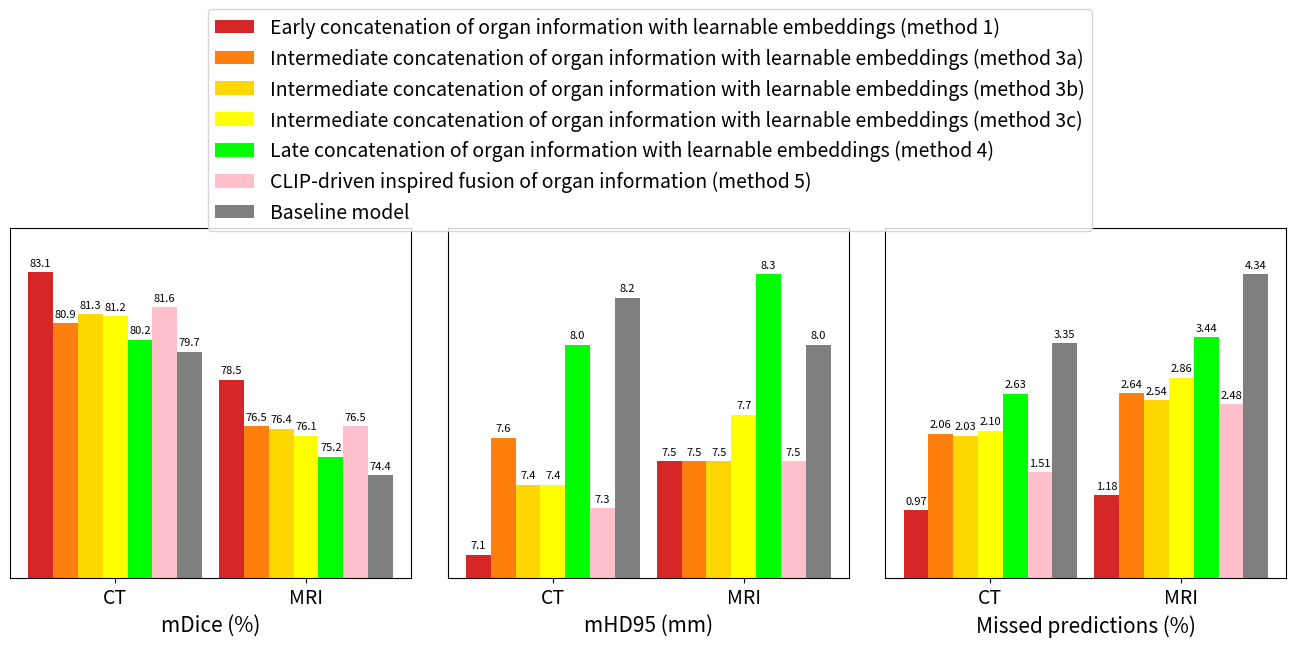

This figure's Python source:
### Functions to create plots of results for the final report

import numpy as np
import matplotlib.pyplot as plt
import matplotlib as mpl


def plot_dice_scores_CT():
    organs = ("Spl", "RK", "LK", "Gall", "Eso", "Liv", "Stom", "Aorta", "Post", "Pan", "RAG", "LAG", "Duod", "Blad", "Pros/uter")
    dice_scores = {
        'Best-performing context-aware model': (92.2, 93.4, 94.1, 77.6, 80.8, 94.5, 84.7, 93.9, 85.7, 76.0, 70.0, 67.4, 69.6, 80.9, 84.6),
        'Baseline model': (89.5, 92.3, 93.3, 70.8, 78.1, 93.4, 79.6, 93.6, 84.9, 72.1, 65.8, 64.0, 65.1, 78.5, 74.3),
    }

    x = np.arange(len(organs))  # the label locations
    width = 0.425  # the width of the bars
    multiplier = 0

    fig, ax = plt.subplots(layout='constrained')
    fig.set_figheight(3)
    fig.set_figwidth(10)

    for model, score in dice_scores.items():
        offset = width * multiplier
        rects = ax.bar(x + offset, score, width, label=model)
        ax.bar_label(rects, fmt="{:.1f}", padding=3, fontsize=8.2)
        multiplier += 1

    ax.set_ylabel('Dice (%)', fontsize=12)
    ax.set_title('Dice score per organ for CT images', fontsize=12)
    ax.set_xticks(x + 0.5*width, organs, fontsize=10)
    ax.legend(loc='upper right', ncols=1, fontsize=10)
    ax.set_ylim(50, 100)
    ax.tick_params(axis='y', labelsize=10)

    plt.show()


def plot_dice_scores_MRI():
    organs = ("Spl", "RK", "LK", "Gall", "Eso", "Liv", "Stom", "Aorta", "Post", "Pan", "RAG", "LAG", "Duod", "Blad", "Pros/uter")
    dice_scores = {
        'Best-performing context-aware model': (90.8, 92.3, 93.5, 61.8, 68.8, 95.5, 75.2, 93.8, 84.5, 76.4, 62.9, 66.7, 59.2, 0, 0),
        'Baseline model': (88.1, 90.7, 90.6, 51.8, 65.4, 95.3, 70.4, 93.4, 84.1, 73.0, 53.8, 57.4, 53.3, 0, 0),
    }

    x = np.arange(len(organs))  # the label locations
    width = 0.425  # the width of the bars
    multiplier = 0

    fig, ax = plt.subplots(layout='constrained')
    fig.set_figheight(3)
    fig.set_figwidth(10)

    for model, score in dice_scores.items():
        offset = width * multiplier
        rects = ax.bar(x + offset, score, width, label=model)
        ax.bar_label(rects, fmt="{:.1f}", padding=3, fontsize=8.2)
        multiplier += 1

    ax.set_ylabel('Dice (%)', fontsize=12)
    ax.set_title('Dice score per organ for MRI images', fontsize=12)
    ax.set_xticks(x + 0.5*width, organs, fontsize=10)
    ax.legend(loc='upper right', ncols=1, fontsize=10)
    ax.set_ylim(50, 100)
    ax.yaxis.set_ticks(np.arange(50, 101, 10))
    ax.tick_params(axis='y', labelsize=10)

    plt.show()


def plot_hd95_scores_CT():
    organs = ("Spl", "RK", "LK", "Gall", "Eso", "Liv", "Stom", "Aorta", "Post", "Pan", "RAG", "LAG", "Duod", "Blad", "Pros/uter")
    hd95_scores = {
        'Best-performing context-aware model': (4.6, 3.8, 4.0, 9.3, 3.6, 9.4, 14.6, 2.3, 3.4, 14.1, 4.3, 5.1, 12.6, 9.4, 6.7),
        'Baseline model': (5.5, 4.0, 4.0, 9.5, 3.8, 11.8, 18.5, 2.4, 3.6, 17.3, 4.7, 4.8, 14.7, 10.2, 8.0),
    }

    x = np.arange(len(organs))  # the label locations
    width = 0.425  # the width of the bars
    multiplier = 0

    fig, ax = plt.subplots(layout='constrained')
    fig.set_figheight(3)
    fig.set_figwidth(10)

    for model, score in hd95_scores.items():
        offset = width * multiplier
        rects = ax.bar(x + offset, score, width, label=model)
        ax.bar_label(rects, fmt="{:.1f}", padding=3, fontsize=8.2)
        multiplier += 1

    ax.set_ylabel('HD95 (mm)', fontsize=12)
    ax.set_title('HD95 score per organ for CT images', fontsize=12)
    ax.set_xticks(x + 0.5*width, organs, fontsize=10)
    ax.legend(loc='upper right', ncols=1, fontsize=10)
    ax.set_ylim(0, 25)
    ax.tick_params(axis='y', labelsize=10)

    plt.show()


def plot_hd95_scores_MRI():
    organs = ("Spl", "RK", "LK", "Gall", "Eso", "Liv", "Stom", "Aorta", "Post", "Pan", "RAG", "LAG", "Duod", "Blad", "Pros/uter")
    hd95_scores = {
        'Best-performing context-aware model': (6.4, 4.5, 4.6, 11.6, 3.6, 9.8, 13.5, 2.1, 3.2, 10.3, 5.4, 5.3, 17.0, -10, -10),
        'Baseline model': (5.4, 5.4, 4.9, 10.6, 3.7, 10.4, 17.6, 2.2, 3.5, 12.0, 6.2, 5.6, 16.6, -10, -10),
    }

    x = np.arange(len(organs))  # the label locations
    width = 0.425  # the width of the bars
    multiplier = 0

    fig, ax = plt.subplots(layout='constrained')
    fig.set_figheight(3)
    fig.set_figwidth(10)

    for model, score in hd95_scores.items():
        offset = width * multiplier
        rects = ax.bar(x + offset, score, width, label=model)
        ax.bar_label(rects, fmt="{:.1f}", padding=3, fontsize=8.2)
        multiplier += 1

    ax.set_ylabel('HD95 (mm)', fontsize=12)
    ax.set_title('HD95 score per organ for MRI images', fontsize=12)
    ax.set_xticks(x + 0.5*width, organs, fontsize=10)
    ax.legend(loc='upper right', ncols=1, fontsize=10)
    ax.set_ylim(0, 25)
    ax.tick_params(axis='y', labelsize=10)

    plt.show()


def plot_missed_predictions_CT():
    organs = ("Spl", "RK", "LK", "Gall", "Eso", "Liv", "Stom", "Aorta", "Post", "Pan", "RAG", "LAG", "Duod", "Blad", "Pros/uter")
    missed_predictions = {
        'Best-performing context-aware model': (1.03, 0.07, 0.07, 1.71, 0.19, 0.05, 0.50, 0.08, 0.23, 1.53, 1.80, 2.15, 1.75, 2.87, 0.56),
        'Baseline model': (3.13, 1.02, 0.53, 9.43, 1.64, 0.51, 2.57, 0.30, 0.57, 3.06, 4.28, 6.50, 5.17, 5.38, 6.18),
    }

    x = np.arange(len(organs))  # the label locations
    width = 0.425  # the width of the bars
    multiplier = 0

    fig, ax = plt.subplots(layout='constrained')
    fig.set_figheight(3)
    fig.set_figwidth(10)

    for model, score in missed_predictions.items():
        offset = width * multiplier
        rects = ax.bar(x + offset, score, width, label=model)
        ax.bar_label(rects, fmt="{:.2f}", padding=3, fontsize=8.2)
        multiplier += 1

    ax.set_ylabel('Missed predictions (%)', fontsize=12)
    ax.set_title('Missed predictions per organ for CT images', fontsize=12)
    ax.set_xticks(x + 0.5*width, organs, fontsize=10)
    ax.legend(loc='upper right', ncols=1, fontsize=10)
    ax.set_ylim(0, 12)
    ax.tick_params(axis='y', labelsize=10)

    plt.show()


def plot_missed_predictions_MRI():
    organs = ("Spl", "RK", "LK", "Gall", "Eso", "Liv", "Stom", "Aorta", "Post", "Pan", "RAG", "LAG", "Duod", "Blad", "Pros/uter")
    missed_predictions = {
        'Best-performing context-aware model': (0.81, 0.53, 0.0, 5.96, 3.03, 0.19, 0.53, 0.0, 0.0, 2.24, 0.0, 0.68, 1.38, -10, -10),
        'Baseline model': (2.98, 1.32, 1.10, 23.85, 5.30, 0.29, 4.74, 0.17, 0.27, 4.06, 3.21, 5.86, 3.28, -10, -10),
    }

    x = np.arange(len(organs))  # the label locations
    width = 0.425  # the width of the bars
    multiplier = 0

    fig, ax = plt.subplots(layout='constrained')
    fig.set_figheight(4)
    fig.set_figwidth(10)

    for model, score in missed_predictions.items():
        offset = width * multiplier
        rects = ax.bar(x + offset, score, width, label=model)
        ax.bar_label(rects, fmt="{:.2f}", padding=3, fontsize=8.2)
        multiplier += 1

    ax.set_ylabel('Missed predictions (%)', fontsize=12)
    ax.set_title('Missed predictions per organ for MRI images', fontsize=12)
    ax.set_xticks(x + 0.5*width, organs, fontsize=10)
    ax.legend(loc='upper right', ncols=1, fontsize=10)
    ax.set_ylim(0, 26)
    ax.tick_params(axis='y', labelsize=10)
    ax.yaxis.set_ticks(np.arange(0, 27, 2))

    plt.show()


def plot_type_results():
    scores_dice = ("CT", "MRI")
    values_dice = {
        'Early concatenation of organ information with learnable embeddings (method 1)': (83.1, 78.5),
        'Early concatenation of image modality information with learnable embeddings (method 6b)': (79.6, 74.9),
        'Baseline model': (79.7, 74.4),
    }

    scores_hd95 = ("CT", "MRI")
    values_hd95 = {
        'Early concatenation of organ information with learnable embeddings (method 1)': (7.1, 7.5),
        'Early concatenation of image modality information with learnable embeddings (method 6b)': (8.3, 8.2),
        'Baseline model': (8.2, 8.0),
    }

    scores_MP = ("CT", "MRI")
    values_MP = {
        'Early concatenation of organ information with learnable embeddings (method 1)': (0.97, 1.18),
        'Early concatenation of image modality information with learnable embeddings (method 6b)': (3.32, 3.99),
        'Baseline model': (3.35, 4.34),
    }

    x = np.arange(2)  # the label locations
    width = 0.25  # the width of the bars

    fig, (ax1, ax2, ax3) = plt.subplots(1, 3, layout='constrained')
    fig.set_figheight(4)
    fig.set_figwidth(10)

    multiplier = 0
    for model, value in values_dice.items():
        offset = width * multiplier
        rects = ax1.bar(x + offset, value, width, label=model)
        ax1.bar_label(rects, fmt="{:.1f}", padding=3, fontsize=8.2)
        multiplier += 1

    multiplier = 0
    for model, value in values_hd95.items():
        offset = width * multiplier
        rects = ax2.bar(x + offset, value, width, label="_")
        ax2.bar_label(rects, fmt="{:.1f}", padding=3, fontsize=8.2)
        multiplier += 1

    multiplier = 0
    for model, value in values_MP.items():
        offset = width * multiplier
        rects = ax3.bar(x + offset, value, width, label="_")
        ax3.bar_label(rects, fmt="{:.2f}", padding=3, fontsize=8.2)
        multiplier += 1

    ax1.set_xticks(x + 1*width, scores_dice, fontsize=10)
    ax2.set_xticks(x + 1*width, scores_hd95, fontsize=10)
    ax3.set_xticks(x + 1*width, scores_MP, fontsize=10)
    ax1.set_xlabel('mDice (%)', fontsize=11)
    ax2.set_xlabel('mHD95 (mm)', fontsize=11)
    ax3.set_xlabel('Missed predictions (%)', fontsize=11)
    ax1.set_ylim(70, 85)
    ax2.set_ylim(7, 8.5)
    ax3.set_ylim(0, 5)
    ax1.set_yticks([])
    ax2.set_yticks([])
    ax3.set_yticks([])

    box1 = ax1.get_position()
    ax1.set_position([box1.x0, box1.y0, box1.width*1.1, box1.height*0.9])
    box2 = ax2.get_position()
    ax2.set_position([box2.x0, box2.y0, box2.width*1.1, box2.height*0.9])
    box3 = ax3.get_position()
    ax3.set_position([box3.x0, box3.y0, box3.width*1.1, box3.height*0.9])

    fig.legend(bbox_to_anchor=(0.525,1.0), loc='upper center', ncols=1, fontsize=10)

    plt.show()


def plot_embeddings_results():
    scores_dice = ("CT", "MRI")
    values_dice = {
        'Early concatenation of organ information with learnable embeddings (method 1)': (83.1, 78.5),
        'Early concatenation of organ information with CLIP embeddings (method 2)': (82.9, 78.7),
        'Baseline model': (79.7, 74.4),
    }

    scores_hd95 = ("CT", "MRI")
    values_hd95 = {
        'Early concatenation of organ information with learnable embeddings (method 1)': (7.1, 7.5),
        'Early concatenation of organ information with CLIP embeddings (method 2)': (7.2, 7.4),
        'Baseline model': (8.2, 8.0),
    }

    scores_MP = ("CT", "MRI")
    values_MP = {
        'Early concatenation of organ information with learnable embeddings (method 1)': (0.97, 1.18),
        'Early concatenation of organ information with CLIP embeddings (method 2)': (1.03, 1.34),
        'Baseline model': (3.35, 4.34),
    }

    x = np.arange(2)  # the label locations
    width = 0.25  # the width of the bars

    fig, (ax1, ax2, ax3) = plt.subplots(1, 3, layout='constrained')
    fig.set_figheight(4)
    fig.set_figwidth(10)

    multiplier = 0
    for model, value in values_dice.items():
        offset = width * multiplier
        rects = ax1.bar(x + offset, value, width, label=model)
        ax1.bar_label(rects, fmt="{:.1f}", padding=3, fontsize=8.2)
        multiplier += 1

    multiplier = 0
    for model, value in values_hd95.items():
        offset = width * multiplier
        rects = ax2.bar(x + offset, value, width, label="_")
        ax2.bar_label(rects, fmt="{:.1f}", padding=3, fontsize=8.2)
        multiplier += 1

    multiplier = 0
    for model, value in values_MP.items():
        offset = width * multiplier
        rects = ax3.bar(x + offset, value, width, label="_")
        ax3.bar_label(rects, fmt="{:.2f}", padding=3, fontsize=8.2)
        multiplier += 1

    ax1.set_xticks(x + 1*width, scores_dice, fontsize=10)
    ax2.set_xticks(x + 1*width, scores_hd95, fontsize=10)
    ax3.set_xticks(x + 1*width, scores_MP, fontsize=10)
    ax1.set_xlabel('mDice (%)', fontsize=11)
    ax2.set_xlabel('mHD95 (mm)', fontsize=11)
    ax3.set_xlabel('Missed predictions (%)', fontsize=11)
    ax1.set_ylim(70, 85)
    ax2.set_ylim(7, 8.5)
    ax3.set_ylim(0, 5)
    ax1.set_yticks([])
    ax2.set_yticks([])
    ax3.set_yticks([])

    box1 = ax1.get_position()
    ax1.set_position([box1.x0, box1.y0, box1.width*1.1, box1.height*0.9])
    box2 = ax2.get_position()
    ax2.set_position([box2.x0, box2.y0, box2.width*1.1, box2.height*0.9])
    box3 = ax3.get_position()
    ax3.set_position([box3.x0, box3.y0, box3.width*1.1, box3.height*0.9])

    fig.legend(bbox_to_anchor=(0.525,1.0), loc='upper center', ncols=1, fontsize=10)

    plt.show()


def plot_method_results1():
    scores_dice = ("CT", "MRI")
    values_dice = {
        'Early concatenation of organ information with learnable embeddings (method 1)': (83.1, 78.5),
        'Intermediate concatenation of organ information with learnable embeddings (method 3a)': (80.9, 76.5),
        'Intermediate concatenation of organ information with learnable embeddings (method 3b)': (81.3, 76.4),
        'Intermediate concatenation of organ information with learnable embeddings (method 3c)': (81.2, 76.1),
        'Late concatenation of organ information with learnable embeddings (method 4)': (80.2, 75.2),
        'CLIP-driven inspired fusion of organ information (method 5)': (81.6, 76.5),
        'Baseline model': (79.7, 74.4),
    }

    scores_hd95 = ("CT", "MRI")
    values_hd95 = {
        'Early concatenation of organ information with learnable embeddings (method 1)': (7.1, 7.5),
        'Intermediate concatenation of organ information with learnable embeddings (method 3a)': (7.6, 7.5),
        'Intermediate concatenation of organ information with learnable embeddings (method 3b)': (7.4, 7.5),
        'Intermediate concatenation of organ information with learnable embeddings (method 3c)': (7.4, 7.7),
        'Late concatenation of organ information with learnable embeddings (method 4)': (8.0, 8.3),
        'CLIP-driven inspired fusion of organ information (method 5)': (7.3, 7.5),
        'Baseline model': (8.2, 8.0),
    }

    scores_MP = ("CT", "MRI")
    values_MP = {
        'Early concatenation of organ information with learnable embeddings (method 1)': (0.97, 1.18),
        'Intermediate concatenation of organ information with learnable embeddings (method 3a)': (2.06, 2.64),
        'Intermediate concatenation of organ information with learnable embeddings (method 3b)': (2.03, 2.54),
        'Intermediate concatenation of organ information with learnable embeddings (method 3c)': (2.10, 2.86),
        'Late concatenation of organ information with learnable embeddings (method 4)': (2.63, 3.44),
        'CLIP-driven inspired fusion of organ information (method 5)': (1.51, 2.48),
        'Baseline model': (3.35, 4.34),
    }

    x = np.arange(2)  # the label locations
    width = 0.13  # the width of the bars

    fig, (ax1, ax2, ax3) = plt.subplots(1, 3, layout='constrained')
    fig.set_figheight(6.5)
    fig.set_figwidth(16)

    multiplier = 0
    for model, value in values_dice.items():
        offset = width * multiplier
        rects = ax1.bar(x + offset, value, width, label=model)
        ax1.bar_label(rects, fmt="{:.1f}", padding=3, fontsize=8.0)
        multiplier += 1

    multiplier = 0
    for model, value in values_hd95.items():
        offset = width * multiplier
        rects = ax2.bar(x + offset, value, width, label="_")
        ax2.bar_label(rects, fmt="{:.1f}", padding=3, fontsize=8.0)
        multiplier += 1

    multiplier = 0
    for model, value in values_MP.items():
        offset = width * multiplier
        rects = ax3.bar(x + offset, value, width, label="_")
        ax3.bar_label(rects, fmt="{:.2f}", padding=3, fontsize=8.0)
        multiplier += 1

    ax1.set_xticks(x + 3*width, scores_dice, fontsize=14)
    ax2.set_xticks(x + 3*width, scores_hd95, fontsize=14)
    ax3.set_xticks(x + 3*width, scores_MP, fontsize=14)
    ax1.set_xlabel('mDice (%)', fontsize=15)
    ax2.set_xlabel('mHD95 (mm)', fontsize=15)
    ax3.set_xlabel('Missed predictions (%)', fontsize=15)
    ax1.set_ylim(70, 85)
    ax2.set_ylim(7, 8.5)
    ax3.set_ylim(0, 5)
    ax1.set_yticks([])
    ax2.set_yticks([])
    ax3.set_yticks([])

    box1 = ax1.get_position()
    ax1.set_position([box1.x0, box1.y0, box1.width*1.1, box1.height*0.7])
    box2 = ax2.get_position()
    ax2.set_position([box2.x0, box2.y0, box2.width*1.1, box2.height*0.7])
    box3 = ax3.get_position()
    ax3.set_position([box3.x0, box3.y0, box3.width*1.1, box3.height*0.7])

    fig.legend(bbox_to_anchor=(0.525,1.0), loc='upper center', ncols=1, fontsize=14)

    plt.show()


def plot_method_results2():
    scores_dice = ("CT", "MRI")
    values_dice = {
        'Early concatenation of image modality information with learnable embeddings (method 6a)': (79.5, 74.8),
        'Early concatenation of image modality information with learnable embeddings (method 6b)': (79.6, 74.9),
        'Early summation of image modality information with learnable embeddings (method 6c)': (79.7, 74.5),
        'Baseline model': (79.7, 74.4),
    }

    scores_hd95 = ("CT", "MRI")
    values_hd95 = {
        'Early concatenation of image modality information with learnable embeddings (method 6a)': (8.2, 8.2),
        'Early concatenation of image modality information with learnable embeddings (method 6b)': (8.3, 8.2),
        'Early summation of image modality information with learnable embeddings (method 6c)': (8.2, 8.2),
        'Baseline model': (8.2, 8.0),
    }

    scores_MP = ("CT", "MRI")
    values_MP = {
        'Early concatenation of image modality information with learnable embeddings (method 6a)': (3.32, 4.07),
        'Early concatenation of image modality information with learnable embeddings (method 6b)': (3.32, 3.99),
        'Early summation of image modality information with learnable embeddings (method 6c)': (3.28, 4.31),
        'Baseline model': (3.35, 4.34),
    }

    x = np.arange(2)  # the label locations
    width = 0.2  # the width of the bars

    fig, (ax1, ax2, ax3) = plt.subplots(1, 3, layout='constrained')
    fig.set_figheight(4)
    fig.set_figwidth(10)

    multiplier = 0
    for model, value in values_dice.items():
        offset = width * multiplier
        rects = ax1.bar(x + offset, value, width, label=model)
        ax1.bar_label(rects, fmt="{:.1f}", padding=3, fontsize=8.2)
        multiplier += 1

    multiplier = 0
    for model, value in values_hd95.items():
        offset = width * multiplier
        rects = ax2.bar(x + offset, value, width, label="_")
        ax2.bar_label(rects, fmt="{:.1f}", padding=3, fontsize=8.2)
        multiplier += 1

    multiplier = 0
    for model, value in values_MP.items():
        offset = width * multiplier
        rects = ax3.bar(x + offset, value, width, label="_")
        ax3.bar_label(rects, fmt="{:.2f}", padding=3, fontsize=8.2)
        multiplier += 1

    ax1.set_xticks(x + 1.5*width, scores_dice, fontsize=10)
    ax2.set_xticks(x + 1.5*width, scores_hd95, fontsize=10)
    ax3.set_xticks(x + 1.5*width, scores_MP, fontsize=10)
    ax1.set_xlabel('mDice (%)', fontsize=11)
    ax2.set_xlabel('mHD95 (mm)', fontsize=11)
    ax3.set_xlabel('Missed predictions (%)', fontsize=11)
    ax1.set_ylim(72, 82)
    ax2.set_ylim(7.8, 8.5)
    ax3.set_ylim(3, 5)
    ax1.set_yticks([])
    ax2.set_yticks([])
    ax3.set_yticks([])

    box1 = ax1.get_position()
    ax1.set_position([box1.x0, box1.y0, box1.width*1.1, box1.height*0.82])
    box2 = ax2.get_position()
    ax2.set_position([box2.x0, box2.y0, box2.width*1.1, box2.height*0.82])
    box3 = ax3.get_position()
    ax3.set_position([box3.x0, box3.y0, box3.width*1.1, box3.height*0.82])

    fig.legend(bbox_to_anchor=(0.525,1.0), loc='upper center', ncols=1, fontsize=10)

    plt.show()


def plot_method_results3():
    scores_dice = ("CT", "MRI")
    values_dice = {
        'Separate decoders and output layers for each image modality, trained from scratch (method 7a)': (79.4, 68.7),
        'Separate decoders and output layers for each image modality, fine-tuned from baseline model (method 7b)': (79.7, 74.2),
        'Baseline model': (79.7, 74.4),
    }

    scores_hd95 = ("CT", "MRI")
    values_hd95 = {
        'Separate decoders and output layers for each image modality, trained from scratch (method 7a)': (8.4, 10.1),
        'Separate decoders and output layers for each image modality, fine-tuned from baseline model (method 7b)': (8.5, 8.7),
        'Baseline model': (8.2, 8.0),
    }

    scores_MP = ("CT", "MRI")
    values_MP = {
        'Separate decoders and output layers for each image modality, trained from scratch (method 7a)': (3.17, 7.29),
        'Separate decoders and output layers for each image modality, fine-tuned from baseline model (method 7b)': (2.98, 4.50),
        'Baseline model': (3.35, 4.34),
    }

    x = np.arange(2)  # the label locations
    width = 0.25  # the width of the bars

    fig, (ax1, ax2, ax3) = plt.subplots(1, 3, layout='constrained')
    fig.set_figheight(4)
    fig.set_figwidth(10)

    multiplier = 0
    for model, value in values_dice.items():
        offset = width * multiplier
        rects = ax1.bar(x + offset, value, width, label=model)
        ax1.bar_label(rects, fmt="{:.1f}", padding=3, fontsize=8.2)
        multiplier += 1

    multiplier = 0
    for model, value in values_hd95.items():
        offset = width * multiplier
        rects = ax2.bar(x + offset, value, width, label="_")
        ax2.bar_label(rects, fmt="{:.1f}", padding=3, fontsize=8.2)
        multiplier += 1

    multiplier = 0
    for model, value in values_MP.items():
        offset = width * multiplier
        rects = ax3.bar(x + offset, value, width, label="_")
        ax3.bar_label(rects, fmt="{:.2f}", padding=3, fontsize=8.2)
        multiplier += 1

    ax1.set_xticks(x + 1*width, scores_dice, fontsize=10)
    ax2.set_xticks(x + 1*width, scores_hd95, fontsize=10)
    ax3.set_xticks(x + 1*width, scores_MP, fontsize=10)
    ax1.set_xlabel('mDice (%)', fontsize=11)
    ax2.set_xlabel('mHD95 (mm)', fontsize=11)
    ax3.set_xlabel('Missed predictions (%)', fontsize=11)
    ax1.set_ylim(65, 85)
    ax2.set_ylim(7, 10.5)
    ax3.set_ylim(0, 9)
    ax1.set_yticks([])
    ax2.set_yticks([])
    ax3.set_yticks([])

    box1 = ax1.get_position()
    ax1.set_position([box1.x0, box1.y0, box1.width*1.1, box1.height*0.9])
    box2 = ax2.get_position()
    ax2.set_position([box2.x0, box2.y0, box2.width*1.1, box2.height*0.9])
    box3 = ax3.get_position()
    ax3.set_position([box3.x0, box3.y0, box3.width*1.1, box3.height*0.9])

    fig.legend(bbox_to_anchor=(0.525,1.0), loc='upper center', ncols=1, fontsize=10)

    plt.show()


def plot_method_results4():
    scores_dice = ("CT", "MRI")
    values_dice = {
        'Joint classification and segmentation model (method 8)': (78.7, 74.3),
        'Intermediate concatenation of organ information with learnable embeddings (method 3c)': (81.2, 76.1),
        'Baseline model': (79.7, 74.4),
    }

    scores_hd95 = ("CT", "MRI")
    values_hd95 = {
        'Joint classification and segmentation model (method 8)': (8.6, 8.7),
        'Intermediate concatenation of organ information with learnable embeddings (method 3c)': (7.4, 7.7),
        'Baseline model': (8.2, 8.0),
    }

    scores_MP = ("CT", "MRI")
    values_MP = {
        'Joint classification and segmentation model (method 8)': (3.35, 3.96),
        'Intermediate concatenation of organ information with learnable embeddings (method 3c)': (2.10, 2.86),
        'Baseline model': (3.35, 4.34),
    }

    x = np.arange(2)  # the label locations
    width = 0.25  # the width of the bars

    fig, (ax1, ax2, ax3) = plt.subplots(1, 3, layout='constrained')
    fig.set_figheight(4)
    fig.set_figwidth(10)

    multiplier = 0
    for model, value in values_dice.items():
        offset = width * multiplier
        rects = ax1.bar(x + offset, value, width, label=model)
        ax1.bar_label(rects, fmt="{:.1f}", padding=3, fontsize=8.2)
        multiplier += 1

    multiplier = 0
    for model, value in values_hd95.items():
        offset = width * multiplier
        rects = ax2.bar(x + offset, value, width, label="_")
        ax2.bar_label(rects, fmt="{:.1f}", padding=3, fontsize=8.2)
        multiplier += 1

    multiplier = 0
    for model, value in values_MP.items():
        offset = width * multiplier
        rects = ax3.bar(x + offset, value, width, label="_")
        ax3.bar_label(rects, fmt="{:.2f}", padding=3, fontsize=8.2)
        multiplier += 1

    ax1.set_xticks(x + 1*width, scores_dice, fontsize=10)
    ax2.set_xticks(x + 1*width, scores_hd95, fontsize=10)
    ax3.set_xticks(x + 1*width, scores_MP, fontsize=10)
    ax1.set_xlabel('mDice (%)', fontsize=11)
    ax2.set_xlabel('mHD95 (mm)', fontsize=11)
    ax3.set_xlabel('Missed predictions (%)', fontsize=11)
    ax1.set_ylim(70, 85)
    ax2.set_ylim(6.5, 9.5)
    ax3.set_ylim(0, 5)
    ax1.set_yticks([])
    ax2.set_yticks([])
    ax3.set_yticks([])

    box1 = ax1.get_position()
    ax1.set_position([box1.x0, box1.y0, box1.width*1.1, box1.height*0.9])
    box2 = ax2.get_position()
    ax2.set_position([box2.x0, box2.y0, box2.width*1.1, box2.height*0.9])
    box3 = ax3.get_position()
    ax3.set_position([box3.x0, box3.y0, box3.width*1.1, box3.height*0.9])

    fig.legend(bbox_to_anchor=(0.525,1.0), loc='upper center', ncols=1, fontsize=10)

    plt.show()


if __name__ == "__main__":
    # mpl.rcParams['axes.prop_cycle'] = mpl.cycler(color=["tab:red", "tab:gray"]) 
    # plot_dice_scores_CT()
    # mpl.rcParams['axes.prop_cycle'] = mpl.cycler(color=["salmon", "tab:gray"]) 
    # plot_dice_scores_MRI()

    # mpl.rcParams['axes.prop_cycle'] = mpl.cycler(color=["tab:blue", "tab:gray"]) 
    # plot_hd95_scores_CT()
    # mpl.rcParams['axes.prop_cycle'] = mpl.cycler(color=["cornflowerblue", "tab:gray"]) 
    # plot_hd95_scores_MRI()

    # mpl.rcParams['axes.prop_cycle'] = mpl.cycler(color=["tab:purple", "tab:gray"]) 
    # plot_missed_predictions_CT()
    # mpl.rcParams['axes.prop_cycle'] = mpl.cycler(color=["plum", "tab:gray"]) 
    # plot_missed_predictions_MRI()

    # mpl.rcParams['axes.prop_cycle'] = mpl.cycler(color=["tab:red", "tab:blue", "tab:gray"]) 
    # plot_type_results()

    # mpl.rcParams['axes.prop_cycle'] = mpl.cycler(color=["tab:red", "tab:green", "tab:gray"]) 
    # plot_embeddings_results()

    mpl.rcParams['axes.prop_cycle'] = mpl.cycler(color=["tab:red", "tab:orange", "gold", "yellow", "lime", "pink", "tab:gray"]) 
    plot_method_results1()

    # mpl.rcParams['axes.prop_cycle'] = mpl.cycler(color=["deepskyblue", "tab:blue", "darkblue", "tab:gray"]) 
    # plot_method_results2()

    # mpl.rcParams['axes.prop_cycle'] = mpl.cycler(color=["mediumpurple", "orchid", "tab:gray"]) 
    # plot_method_results3()

    # mpl.rcParams['axes.prop_cycle'] = mpl.cycler(color=["darkgreen", "yellow", "tab:gray"]) 
    # plot_method_results4()